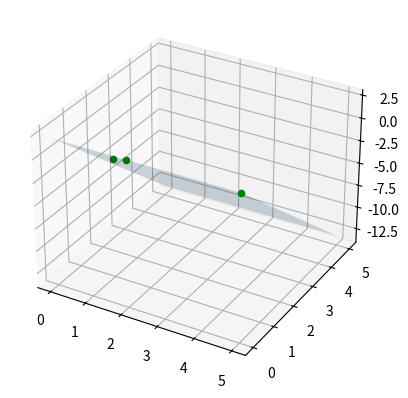

Reproduce this figure in Python.
import numpy as np
import matplotlib.pyplot as plt
from mpl_toolkits.mplot3d import Axes3D

points  = np.array([
	[1, 1, -1],
	[2,0,2],
	[5,0,2]])
normal = np.array([0, 9, 3])

# a plane is a*x+b*y+c*z+d=0
# [a,b,c] is the normal. Thus, we have to calculate d and we're set
d = -points[1].dot(normal)

# create x,y
xx, yy = np.meshgrid(range(6), range(6))

# calculate corresponding z
x,y,z = normal
zz = (-x * xx - y * yy - d) * 1. /z

# plot the surface
#plt3d = plt.figure().gca(projection='3d')
#plt3d.plot_surface(xx, yy, z, alpha=0.2)

#and i would like to plot this point : 
#ax.scatter(point2[0] , point2[1] , point2[2],  color='green')

# Create the figure
fig = plt.figure()

# Add an axes
ax = fig.add_subplot(111,projection='3d')

# plot the surface
ax.plot_surface(xx, yy, zz, alpha=0.2)

# and plot the point
for point in points:
	ax.scatter(*point, color='green')

plt.show()